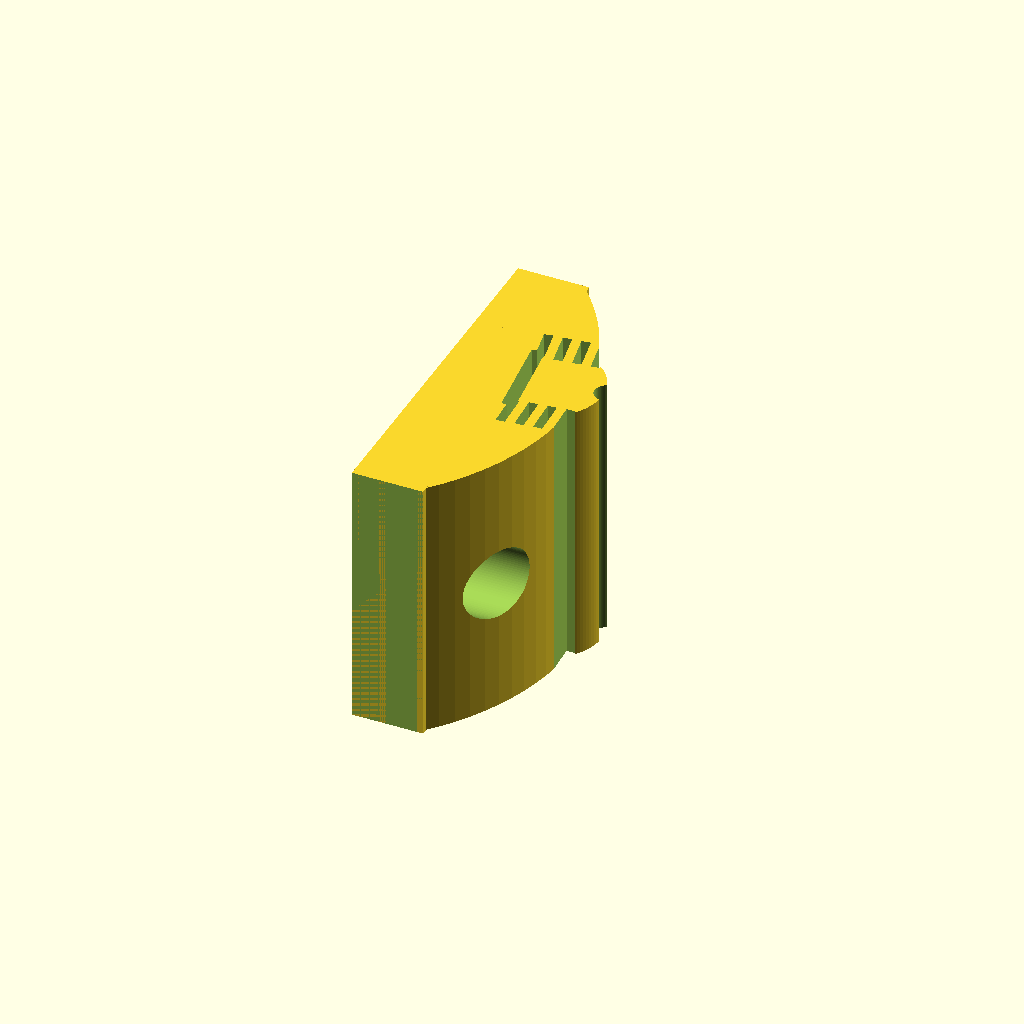
Cell 1: the model at its default parameters.
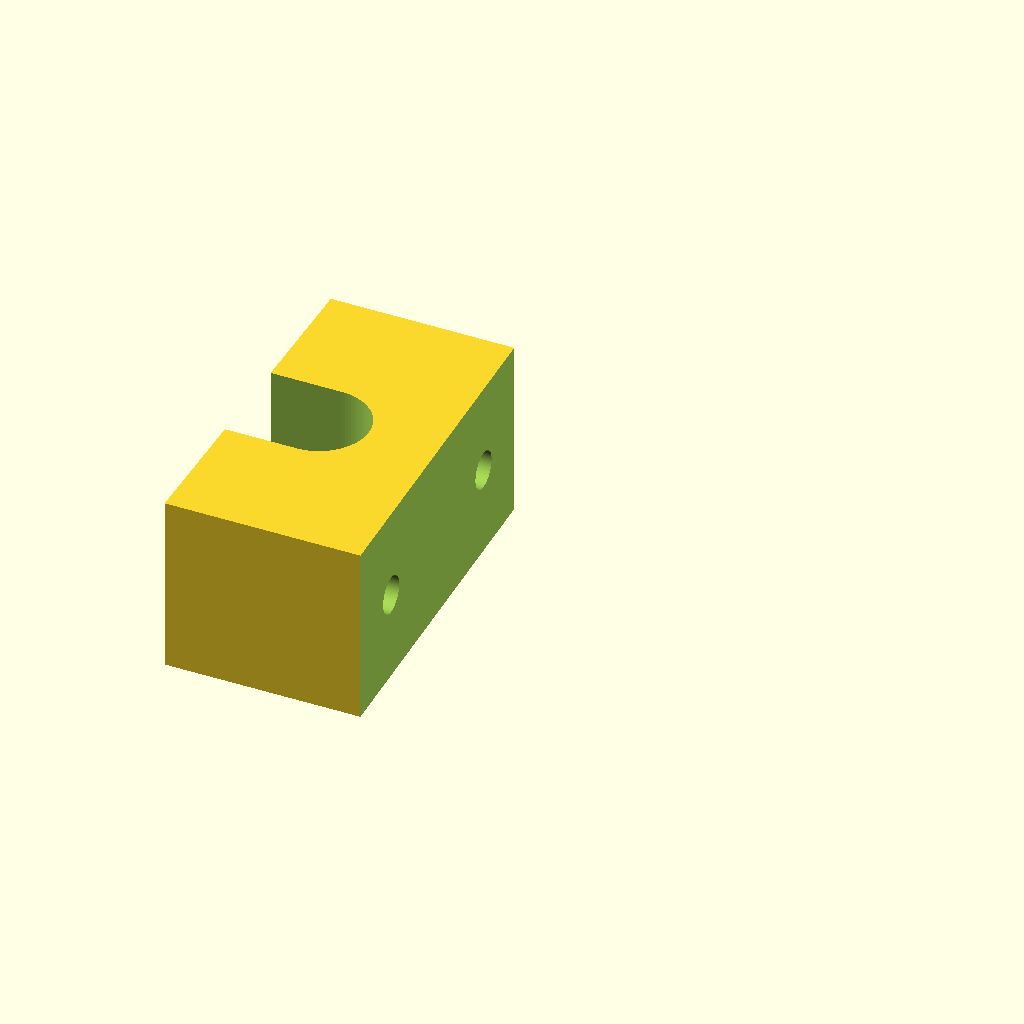
Cell 2: the same model with Mode = "Part2".
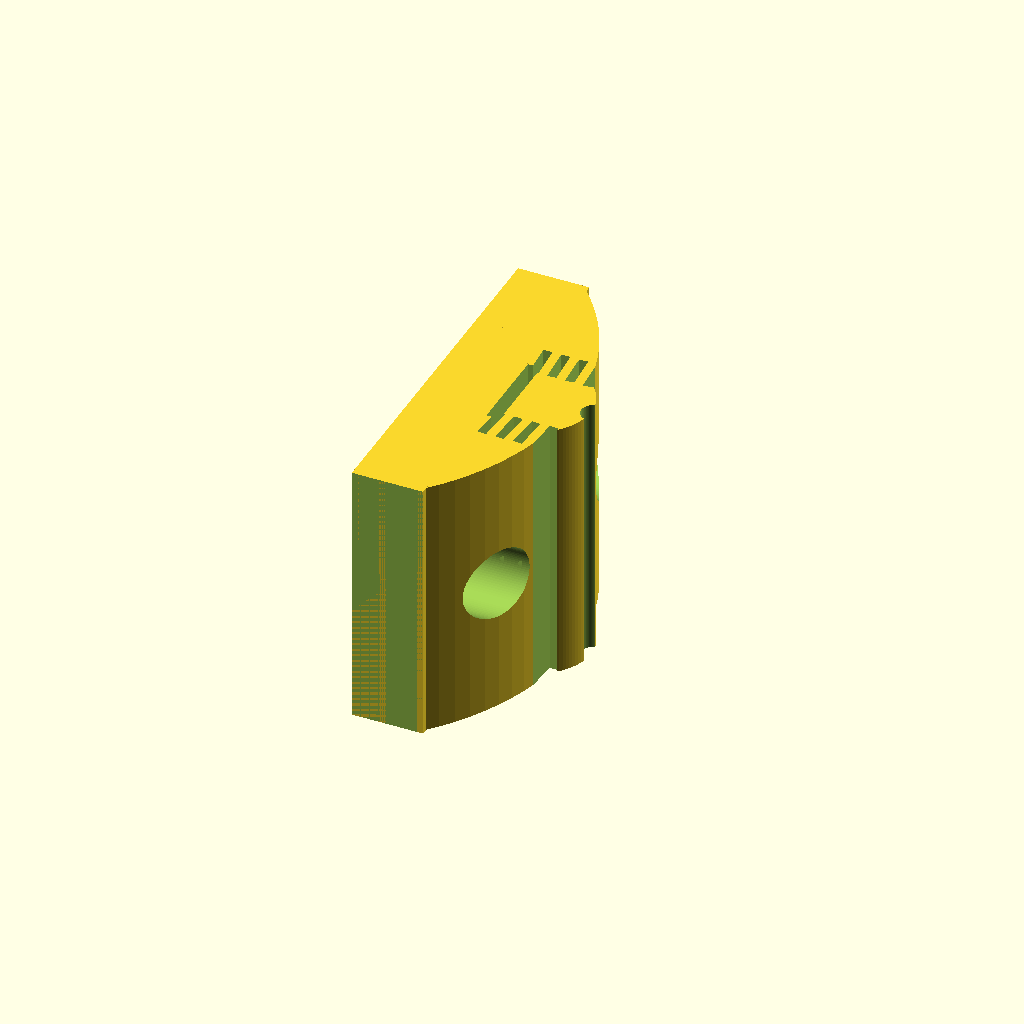
Cell 3: MidAngle = 0 (everything else at default).
All cells are drawn from one camera (rotation 55°, 0°, 25°, orthographic, colour scheme Cornfield), so only the parameter changes between them.
Source of the model, inputs/thingiverse/files/thing-2186354/files/FordEcosportTailgateBreaker.scad:
$fn=100+0;

// Choose which part to generate
Mode = "Part1"; // [Part1,Part2,Part3]

// Mid way angle - affect Part 1
MidAngle = 7; // [0:0.5:8]

// Nut & bolt hole radius - affect all parts
BoltRadius = 2; // [1:0.1:3]

// Bolt cap radius - affect Part 1
BoltCapRadius = 3.5; // [3:0.1:5]

// Nut hexagon maximal radius - affect Part 3
NutMaxRadius = 3.95; // [3:0.05:6]

if (Mode == "Part1") {
    part1();
} else {
    if (Mode == "Part2") {
        part2();
    } else {
        part3();    
        }
    }

module part2()
{
    difference(){
        translate([-8,-20,0])cube([15+7,40,20]);
        translate([50+(15+6.5-8.2),0,0])rotate(2,[0,0,1])cube(100,center=true);
        translate([0,0,-1])cylinder(h=30,r=5.5);
        translate([-26,-5.5,-1])cube([26,11,30]);
        translate([-50,-12,10])rotate(90,[0,1,0])cylinder(h=100,r=BoltRadius+0.1);
        translate([-50,+12,10])rotate(90,[0,1,0])cylinder(h=100,r=BoltRadius+0.1);
    }
}


module part1(alpha = MidAngle)
{
    
difference(){
    
union()
    {
difference(){
cylinder(h=30,r=28.5);
rotate(90,[0,0,1])translate([0,0,-1])cube(500);
rotate(179,[0,0,1])translate([0,0,-1])cube(500);
rotate(220,[0,0,1])translate([0,0,-1])cube(500);
}

difference(){
translate([-1,-20,0])cube([17,40,30]);
translate([0,0,-1])cylinder(h=32,r=5);
translate([-26,-5,-1])cube([26,10,32]);}

translate([13,-20,0])cube([8,40,30]);

rotate(alpha,[0,0,1])translate([24.5,0,0])cylinder(h=30,r=6);

}

  translate([-50,-12,15])rotate(90,[0,1,0])cylinder(h=100,r=BoltRadius+0.1);
  translate([19.8,-12,15])rotate(90,[0,1,0])cylinder(h=100,r=BoltCapRadius+0.5);
  translate([-50,+12,15])rotate(90,[0,1,0])cylinder(h=100,r=BoltRadius+0.1);
  translate([19.8,+12,15])rotate(90,[0,1,0])cylinder(h=100,r=BoltCapRadius+0.5);

  translate([0,-270,0])cube(500,center=true);
  translate([0,+270,0])cube(500,center=true);
  translate([-250+13,0,0])cube(500,center=true);

  move = 2.1;
  rotate(alpha,[0,0,1]){
      for(i = [(20+move): 2 : (26+move)]){
          translate([i,6,15])rotate(4,[0,0,1])cube([1,4,32],center=true);
          translate([i,-6,15])rotate(-4,[0,0,1])cube([1,4,32],center=true);
      }
          translate([19.+move,-5,-1])cube([1.5,10,32]);
      translate([30.8,0,-1])cylinder(h=32,r=1.4);
  }
}
}

module part3()
{
    rotate(-90,[0,1,0])
    difference()
    {
        union()
        {
    translate([-20,-25,0])cube([12,50,20]);
    translate([-20,-25,-5])cube([7,50,30]);
    translate([-19,-10/2,0])cube([12,10,20]);
    translate([-19,-4.9/2+22.55,0])cube([12,4.9,20]);            
    translate([-19,-4.9/2-22.55,0])cube([12,4.9,20]);            
        }

translate([0,0,-1])cylinder(h=30,r=5);        

        translate([-50,-12,10])rotate(90,[0,1,0])cylinder(h=100,r=BoltRadius+0.1);
        translate([-17.5,-12,10])rotate(0,[1,0,0])cube([6,NutMaxRadius+0.05,(NutMaxRadius+0.05)*1.73],center=true);
        translate([-17.5,-12,10])rotate(60,[1,0,0])cube([6,NutMaxRadius+0.05,(NutMaxRadius+0.05)*1.73],center=true);
        translate([-17.5,-12,10])rotate(120,[1,0,0])cube([6,NutMaxRadius+0.05,(NutMaxRadius+0.05)*1.73],center=true);
        translate([-50,+12,10])rotate(90,[0,1,0])cylinder(h=100,r=BoltRadius+0.1);
        translate([-17.5,+12,10])rotate(0,[1,0,0])cube([6,NutMaxRadius+0.05,(NutMaxRadius+0.05)*1.73],center=true);
        translate([-17.5,+12,10])rotate(60,[1,0,0])cube([6,NutMaxRadius+0.05,(NutMaxRadius+0.05)*1.73],center=true);
        translate([-17.5,+12,10])rotate(120,[1,0,0])cube([6,NutMaxRadius+0.05,(NutMaxRadius+0.05)*1.73],center=true);
    }
}
Customizer parameters (derived from the source; name, type, default, range or options):
Mode: string, default "Part1", options "Part1", "Part2", "Part3"
MidAngle: number, default 7, range 0 to 8, step 0.5
BoltRadius: number, default 2, range 1 to 3, step 0.1
BoltCapRadius: number, default 3.5, range 3 to 5, step 0.1
NutMaxRadius: number, default 3.95, range 3 to 6, step 0.05
